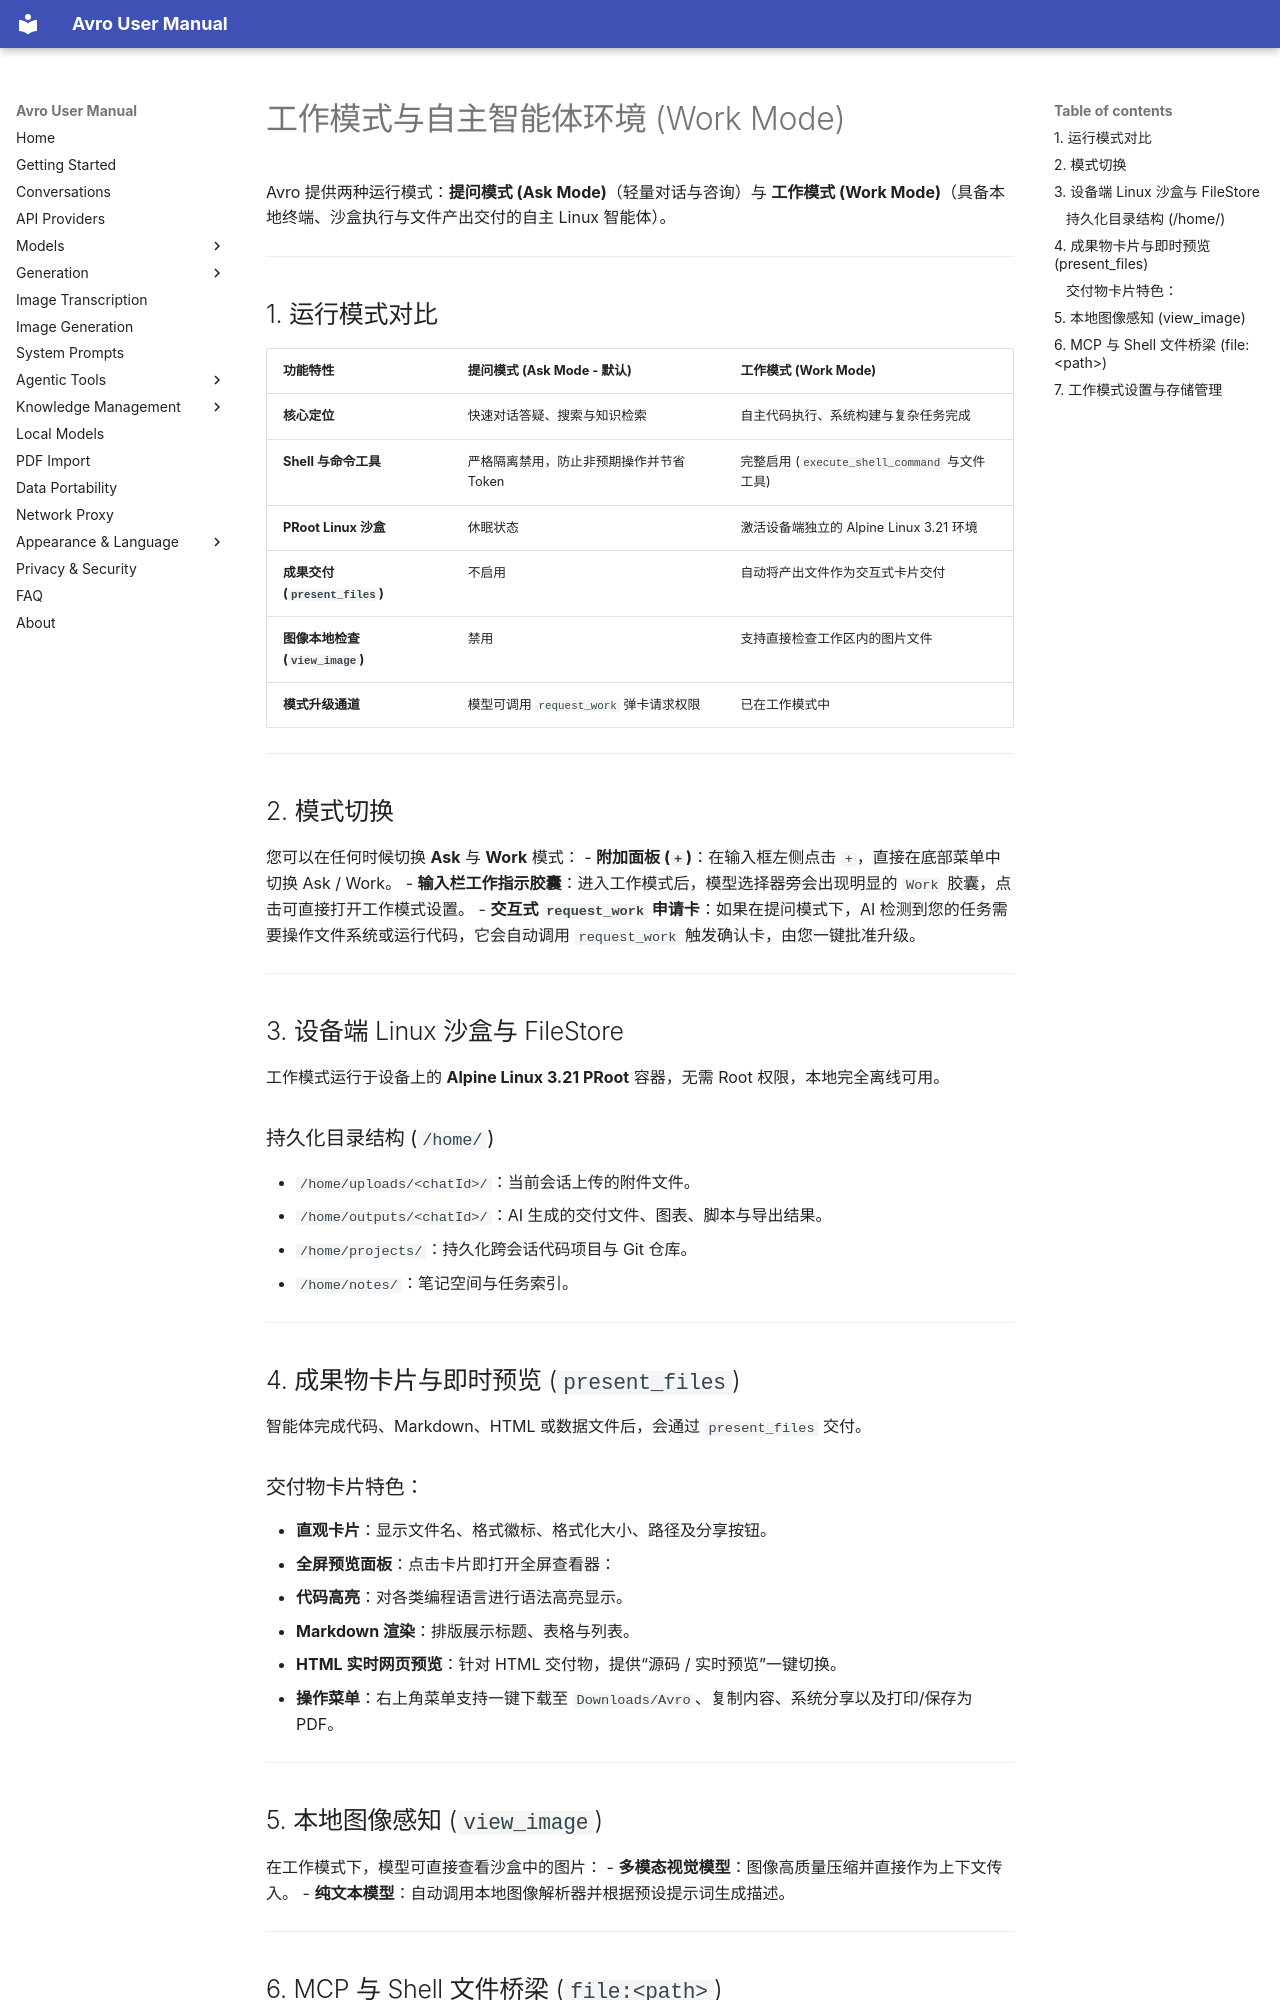

repository: Aymendjmax/Avro-ai · page: zh/work/index.html · generator: mkdocs

# 工作模式与自主智能体环境 (Work Mode)

Avro 提供两种运行模式：**提问模式 (Ask Mode)**（轻量对话与咨询）与 **工作模式 (Work Mode)**（具备本地终端、沙盒执行与文件产出交付的自主 Linux 智能体）。

---

## 1. 运行模式对比

| 功能特性 | 提问模式 (Ask Mode - 默认) | 工作模式 (Work Mode) |
| :--- | :--- | :--- |
| **核心定位** | 快速对话答疑、搜索与知识检索 | 自主代码执行、系统构建与复杂任务完成 |
| **Shell 与命令工具** | 严格隔离禁用，防止非预期操作并节省 Token | 完整启用 (`execute_shell_command` 与文件工具) |
| **PRoot Linux 沙盒** | 休眠状态 | 激活设备端独立的 Alpine Linux 3.21 环境 |
| **成果交付 (`present_files`)** | 不启用 | 自动将产出文件作为交互式卡片交付 |
| **图像本地检查 (`view_image`)** | 禁用 | 支持直接检查工作区内的图片文件 |
| **模式升级通道** | 模型可调用 `request_work` 弹卡请求权限 | 已在工作模式中 |

---

## 2. 模式切换

您可以在任何时候切换 **Ask** 与 **Work** 模式：
- **附加面板 (`+`)**：在输入框左侧点击 `+`，直接在底部菜单中切换 Ask / Work。
- **输入栏工作指示胶囊**：进入工作模式后，模型选择器旁会出现明显的 `Work` 胶囊，点击可直接打开工作模式设置。
- **交互式 `request_work` 申请卡**：如果在提问模式下，AI 检测到您的任务需要操作文件系统或运行代码，它会自动调用 `request_work` 触发确认卡，由您一键批准升级。

---

## 3. 设备端 Linux 沙盒与 FileStore

工作模式运行于设备上的 **Alpine Linux 3.21 PRoot** 容器，无需 Root 权限，本地完全离线可用。

### 持久化目录结构 (`/home/`)
- `/home/uploads/<chatId>/`：当前会话上传的附件文件。
- `/home/outputs/<chatId>/`：AI 生成的交付文件、图表、脚本与导出结果。
- `/home/projects/`：持久化跨会话代码项目与 Git 仓库。
- `/home/notes/`：笔记空间与任务索引。

---

## 4. 成果物卡片与即时预览 (`present_files`)

智能体完成代码、Markdown、HTML 或数据文件后，会通过 `present_files` 交付。

### 交付物卡片特色：
- **直观卡片**：显示文件名、格式徽标、格式化大小、路径及分享按钮。
- **全屏预览面板**：点击卡片即打开全屏查看器：
  - **代码高亮**：对各类编程语言进行语法高亮显示。
  - **Markdown 渲染**：排版展示标题、表格与列表。
  - **HTML 实时网页预览**：针对 HTML 交付物，提供“源码 / 实时预览”一键切换。
  - **操作菜单**：右上角菜单支持一键下载至 `Downloads/Avro`、复制内容、系统分享以及打印/保存为 PDF。

---

## 5. 本地图像感知 (`view_image`)

在工作模式下，模型可直接查看沙盒中的图片：
- **多模态视觉模型**：图像高质量压缩并直接作为上下文传入。
- **纯文本模型**：自动调用本地图像解析器并根据预设提示词生成描述。

---
